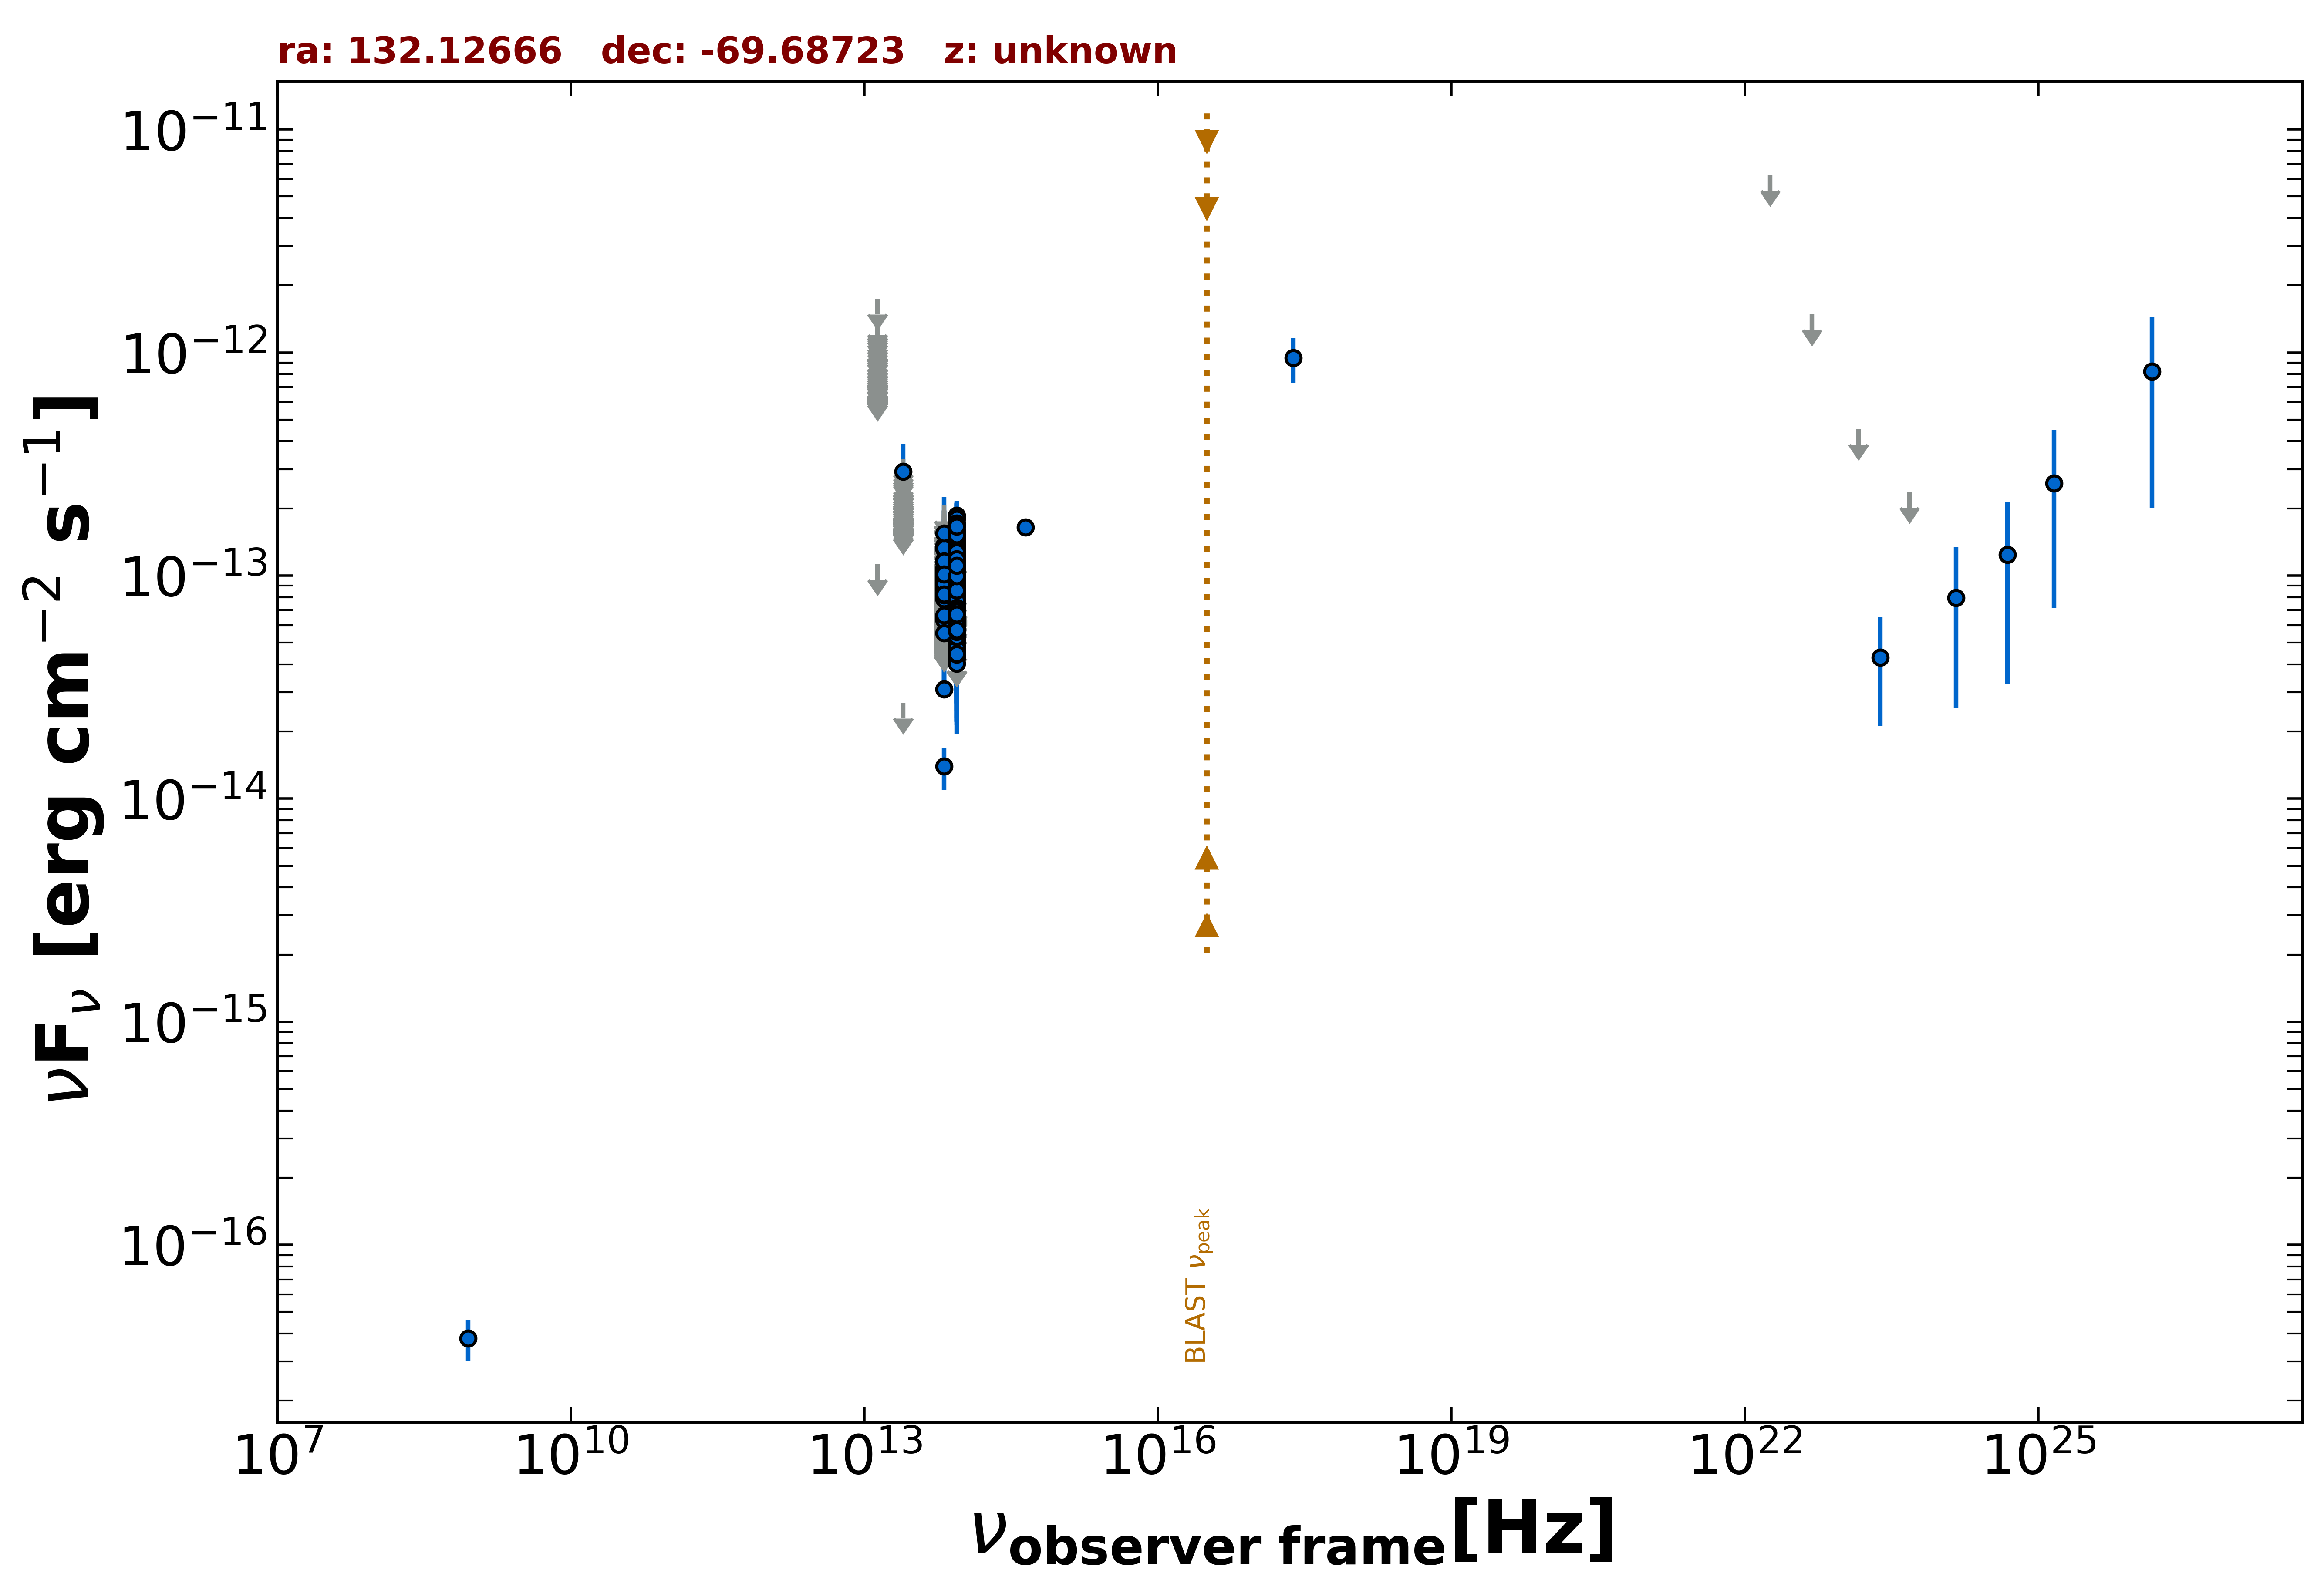

Values plotted in this chart, from the file beside it:
freq., flux, err_flux, MJD_start, MJD_end, flag, catalog, reference
8.870e+08, 3.814e-17, 7.980e-18, 55000, 55000, , RACS, Hale et al. 2021  PASA  38  e058
2.418e+17, 9.442e-13, 2.140e-13, 55000, 55000, , RASS, Boller et al. 2016  A&A  103  1
8.817e+13, 8.601e-14, 1.365e-15, 55000, 55000, , UNWISE, Schlafly et al. 2019  ApJS  240  30
6.517e+13, 3.096e-14, 1.790e-15, 55000, 55000, , UNWISE, Schlafly et al. 2019  ApJS  240  30
8.817e+13, 6.843e-14, 2.715e-15, 55000, 55000, , WISE, Wright et al. 2010  AJ  140  1868
6.517e+13, 1.394e-14, 3.040e-15, 55000, 55000, , WISE, Wright et al. 2010  AJ  140  1868
2.498e+13, 2.694e-14, 0.000e+00, 55000, 55000, UL, WISE, Wright et al. 2010  AJ  140  1868
1.363e+13, 1.124e-13, 0.000e+00, 55000, 55000, UL, WISE, Wright et al. 2010  AJ  140  1868
8.817e+13, 1.019e-13, 2.676e-14, 56682, 56682, , NEOWISE, Mainzer et al. 2014  ApJ  792  30
6.517e+13, 6.307e-14, 0.000e+00, 56682, 56682, UL, NEOWISE, Mainzer et al. 2014  ApJ  792  30
8.817e+13, 1.587e-13, 2.715e-14, 56683, 56683, , NEOWISE, Mainzer et al. 2014  ApJ  792  30
6.517e+13, 1.960e-13, 0.000e+00, 56683, 56683, UL, NEOWISE, Mainzer et al. 2014  ApJ  792  30
8.817e+13, 1.358e-13, 2.045e-14, 56682, 56682, , NEOWISE, Mainzer et al. 2014  ApJ  792  30
6.517e+13, 1.233e-13, 0.000e+00, 56682, 56682, UL, NEOWISE, Mainzer et al. 2014  ApJ  792  30
8.817e+13, 8.775e-14, 2.040e-14, 56680, 56680, , NEOWISE, Mainzer et al. 2014  ApJ  792  30
6.517e+13, 1.241e-13, 0.000e+00, 56680, 56680, UL, NEOWISE, Mainzer et al. 2014  ApJ  792  30
8.817e+13, 1.064e-13, 2.063e-14, 56680, 56680, , NEOWISE, Mainzer et al. 2014  ApJ  792  30
6.517e+13, 7.143e-14, 0.000e+00, 56680, 56680, UL, NEOWISE, Mainzer et al. 2014  ApJ  792  30
8.817e+13, 8.411e-14, 2.148e-14, 56682, 56682, , NEOWISE, Mainzer et al. 2014  ApJ  792  30
6.517e+13, 6.980e-14, 0.000e+00, 56682, 56682, UL, NEOWISE, Mainzer et al. 2014  ApJ  792  30
8.817e+13, 1.032e-13, 2.008e-14, 56681, 56681, , NEOWISE, Mainzer et al. 2014  ApJ  792  30
6.517e+13, 1.951e-13, 0.000e+00, 56681, 56681, UL, NEOWISE, Mainzer et al. 2014  ApJ  792  30
8.817e+13, 1.475e-13, 2.020e-14, 56683, 56683, , NEOWISE, Mainzer et al. 2014  ApJ  792  30
6.517e+13, 1.064e-13, 5.133e-14, 56683, 56683, , NEOWISE, Mainzer et al. 2014  ApJ  792  30
8.817e+13, 1.328e-13, 2.300e-14, 56682, 56682, , NEOWISE, Mainzer et al. 2014  ApJ  792  30
6.517e+13, 9.529e-14, 0.000e+00, 56682, 56682, UL, NEOWISE, Mainzer et al. 2014  ApJ  792  30
8.817e+13, 1.383e-13, 2.085e-14, 56680, 56680, , NEOWISE, Mainzer et al. 2014  ApJ  792  30
6.517e+13, 1.036e-13, 0.000e+00, 56680, 56680, UL, NEOWISE, Mainzer et al. 2014  ApJ  792  30
8.817e+13, 8.832e-14, 2.470e-14, 56680, 56680, , NEOWISE, Mainzer et al. 2014  ApJ  792  30
6.517e+13, 7.710e-14, 0.000e+00, 56680, 56680, UL, NEOWISE, Mainzer et al. 2014  ApJ  792  30
8.817e+13, 1.042e-13, 2.362e-14, 56682, 56682, , NEOWISE, Mainzer et al. 2014  ApJ  792  30
6.517e+13, 1.062e-13, 0.000e+00, 56682, 56682, UL, NEOWISE, Mainzer et al. 2014  ApJ  792  30
8.817e+13, 5.210e-14, 2.010e-14, 56682, 56682, , NEOWISE, Mainzer et al. 2014  ApJ  792  30
6.517e+13, 8.755e-14, 3.933e-14, 56682, 56682, , NEOWISE, Mainzer et al. 2014  ApJ  792  30
8.817e+13, 7.146e-14, 2.123e-14, 57217, 57217, , NEOWISE, Mainzer et al. 2014  ApJ  792  30
6.517e+13, 1.291e-13, 0.000e+00, 57217, 57217, UL, NEOWISE, Mainzer et al. 2014  ApJ  792  30
8.817e+13, 1.305e-13, 2.390e-14, 57218, 57218, , NEOWISE, Mainzer et al. 2014  ApJ  792  30
6.517e+13, 1.085e-13, 0.000e+00, 57218, 57218, UL, NEOWISE, Mainzer et al. 2014  ApJ  792  30
8.817e+13, 9.551e-14, 2.135e-14, 57217, 57217, , NEOWISE, Mainzer et al. 2014  ApJ  792  30
6.517e+13, 8.044e-14, 0.000e+00, 57217, 57217, UL, NEOWISE, Mainzer et al. 2014  ApJ  792  30
8.817e+13, 1.286e-13, 1.960e-14, 57216, 57216, , NEOWISE, Mainzer et al. 2014  ApJ  792  30
6.517e+13, 8.438e-14, 0.000e+00, 57216, 57216, UL, NEOWISE, Mainzer et al. 2014  ApJ  792  30
8.817e+13, 7.756e-14, 2.104e-14, 57216, 57216, , NEOWISE, Mainzer et al. 2014  ApJ  792  30
6.517e+13, 6.209e-14, 0.000e+00, 57216, 57216, UL, NEOWISE, Mainzer et al. 2014  ApJ  792  30
8.817e+13, 1.463e-13, 2.065e-14, 57218, 57218, , NEOWISE, Mainzer et al. 2014  ApJ  792  30
6.517e+13, 1.058e-13, 3.781e-14, 57218, 57218, , NEOWISE, Mainzer et al. 2014  ApJ  792  30
8.817e+13, 1.329e-13, 3.849e-14, 57217, 57217, , NEOWISE, Mainzer et al. 2014  ApJ  792  30
6.517e+13, 9.227e-14, 3.158e-14, 57217, 57217, , NEOWISE, Mainzer et al. 2014  ApJ  792  30
8.817e+13, 1.546e-13, 3.240e-14, 57775, 57775, , NEOWISE, Mainzer et al. 2014  ApJ  792  30
6.517e+13, 1.105e-13, 0.000e+00, 57775, 57775, UL, NEOWISE, Mainzer et al. 2014  ApJ  792  30
8.817e+13, 1.002e-13, 1.995e-14, 57774, 57774, , NEOWISE, Mainzer et al. 2014  ApJ  792  30
6.517e+13, 9.201e-14, 0.000e+00, 57774, 57774, UL, NEOWISE, Mainzer et al. 2014  ApJ  792  30
8.817e+13, 1.279e-13, 2.380e-14, 57775, 57775, , NEOWISE, Mainzer et al. 2014  ApJ  792  30
6.517e+13, 6.442e-14, 0.000e+00, 57775, 57775, UL, NEOWISE, Mainzer et al. 2014  ApJ  792  30
8.817e+13, 1.034e-13, 1.934e-14, 57775, 57775, , NEOWISE, Mainzer et al. 2014  ApJ  792  30
6.517e+13, 7.948e-14, 0.000e+00, 57775, 57775, UL, NEOWISE, Mainzer et al. 2014  ApJ  792  30
8.817e+13, 1.322e-13, 2.400e-14, 56859, 56859, , NEOWISE, Mainzer et al. 2014  ApJ  792  30
6.517e+13, 1.140e-13, 0.000e+00, 56859, 56859, UL, NEOWISE, Mainzer et al. 2014  ApJ  792  30
8.817e+13, 1.054e-13, 2.498e-14, 56859, 56859, , NEOWISE, Mainzer et al. 2014  ApJ  792  30
6.517e+13, 9.058e-14, 0.000e+00, 56859, 56859, UL, NEOWISE, Mainzer et al. 2014  ApJ  792  30
... 786 more rows
